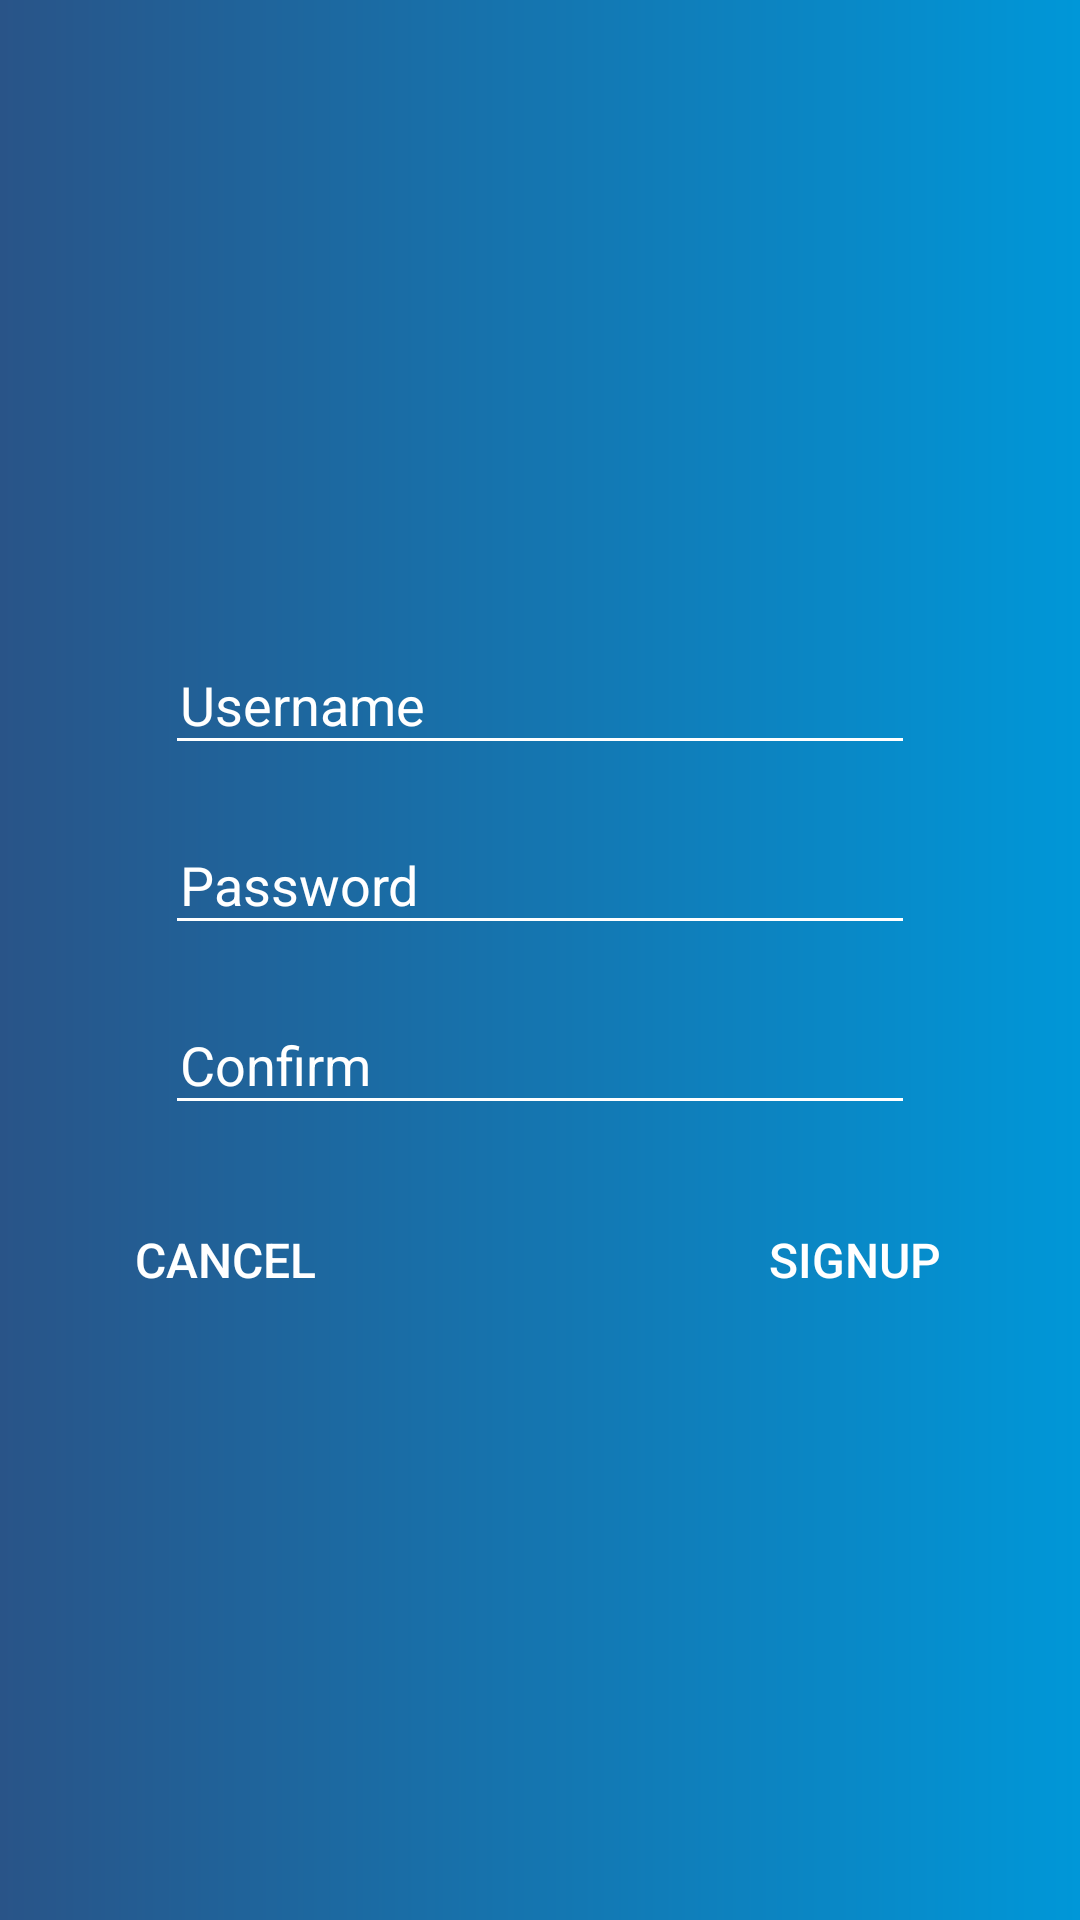

This screen was rendered from an Android layout file. Write that file and the resources it references.
<!-- AndroidManifest.xml: application theme AppTheme.NoActionBar -->
<!-- res/layout/dialog_signup.xml -->
<?xml version="1.0" encoding="utf-8"?>
<LinearLayout xmlns:android="http://schemas.android.com/apk/res/android"
    android:layout_width="300dp"
    android:layout_height="250dp"
    android:minHeight="250dp"
    android:minWidth="300dp"
    android:maxHeight="250dp"
    android:maxWidth="300dp"
    android:theme="@style/AppTheme.NoActionBar"
    android:layout_gravity="center"
    android:gravity="center"
    android:background="@drawable/gradient_back"
    android:orientation="vertical">

    <EditText
        android:layout_marginTop="20dp"
        android:textColorHint="@color/colorAccent"
        android:textColor="@color/colorAccent"
        android:id="@+id/usernameTxt"
        android:layout_width="250dp"
        android:layout_height="40dp"
        android:hint="Username"
        android:lines="1"
        android:maxLength="30"
        android:maxLines="1"
        android:padding="5dp" />

    <EditText
        android:textColorHint="@color/colorAccent"
        android:textColor="@color/colorAccent"
        android:layout_marginTop="20dp"
        android:id="@+id/passwordTxt"
        android:layout_width="250dp"
        android:layout_height="40dp"
        android:hint="Password"
        android:inputType="textPassword"
        android:lines="1"
        android:maxLength="40"
        android:maxLines="1"
        android:padding="5dp" />

    <EditText
        android:textColorHint="@color/colorAccent"
        android:textColor="@color/colorAccent"
        android:layout_marginTop="20dp"
        android:id="@+id/confirmPassTxt"
        android:layout_width="250dp"
        android:layout_height="40dp"
        android:hint="Confirm"
        android:inputType="textPassword"
        android:lines="1"
        android:maxLength="40"
        android:maxLines="1"
        android:padding="5dp" />

    <android.support.design.widget.AppBarLayout
        android:layout_marginTop="20dp"
        android:background="@android:color/transparent"
        android:layout_width="match_parent"
        android:layout_height="50dp">
    <RelativeLayout
        android:layout_width="match_parent"
        android:layout_height="wrap_content">

        <Button
            android:textSize="16sp"
            android:layout_alignParentLeft="true"
            android:layout_alignParentStart="true"
            android:layout_gravity="end"
            android:id="@+id/signupCancel"
            android:layout_width="150dp"
            android:layout_height="match_parent"
            android:background="?attr/selectableItemBackground"
            android:text="CANCEL"
            android:textColor="@color/colorAccent" />

        <Button
            android:textSize="16sp"
            android:layout_alignParentRight="true"
            android:layout_alignParentEnd="true"
            android:layout_gravity="end"
            android:id="@+id/signup"
            android:layout_width="150dp"
            android:layout_height="match_parent"
            android:background="?attr/selectableItemBackground"
            android:text="SIGNUP"
            android:textColor="@color/colorAccent" />
    </RelativeLayout>
    </android.support.design.widget.AppBarLayout>
</LinearLayout>
<!-- resources referenced by this layout -->
<resources>
  <color name="colorAccent">#ffffff</color>
  <!-- drawable gradient_back (drawable) -->
  <?xml version="1.0" encoding="utf-8"?>
  <shape android:shape="rectangle" xmlns:android="http://schemas.android.com/apk/res/android">
      <gradient android:startColor="@color/colorPrimaryDark" android:endColor="@color/colorPrimary"/>
  </shape>
  <style name="AppTheme.NoActionBar" parent="AppTheme">
          <item name="android:windowTranslucentStatus">true</item>
          <item name="windowActionBar">false</item>
          <item name="windowNoTitle">true</item>
          <item name="android:windowDisablePreview">true</item>
          <item name="android:windowDrawsSystemBarBackgrounds">false</item>
      </style>
  <color name="colorPrimaryDark">#295488</color>
  <color name="colorPrimary">#0097d8</color>
  <style name="AppTheme" parent="Theme.AppCompat.Light.DarkActionBar">
          
          <item name="colorPrimary">@color/colorPrimary</item>
          <item name="colorPrimaryDark">@color/colorPrimaryDark</item>
          <item name="colorAccent">@color/colorAccent</item>
          <item name="colorControlActivated">@color/colorPrimaryDark</item>
          <item name="android:windowTranslucentStatus">true</item>
          <item name="android:windowDrawsSystemBarBackgrounds">false</item>
          <item name="colorControlNormal">@color/colorAccent</item>
      </style>
</resources>
